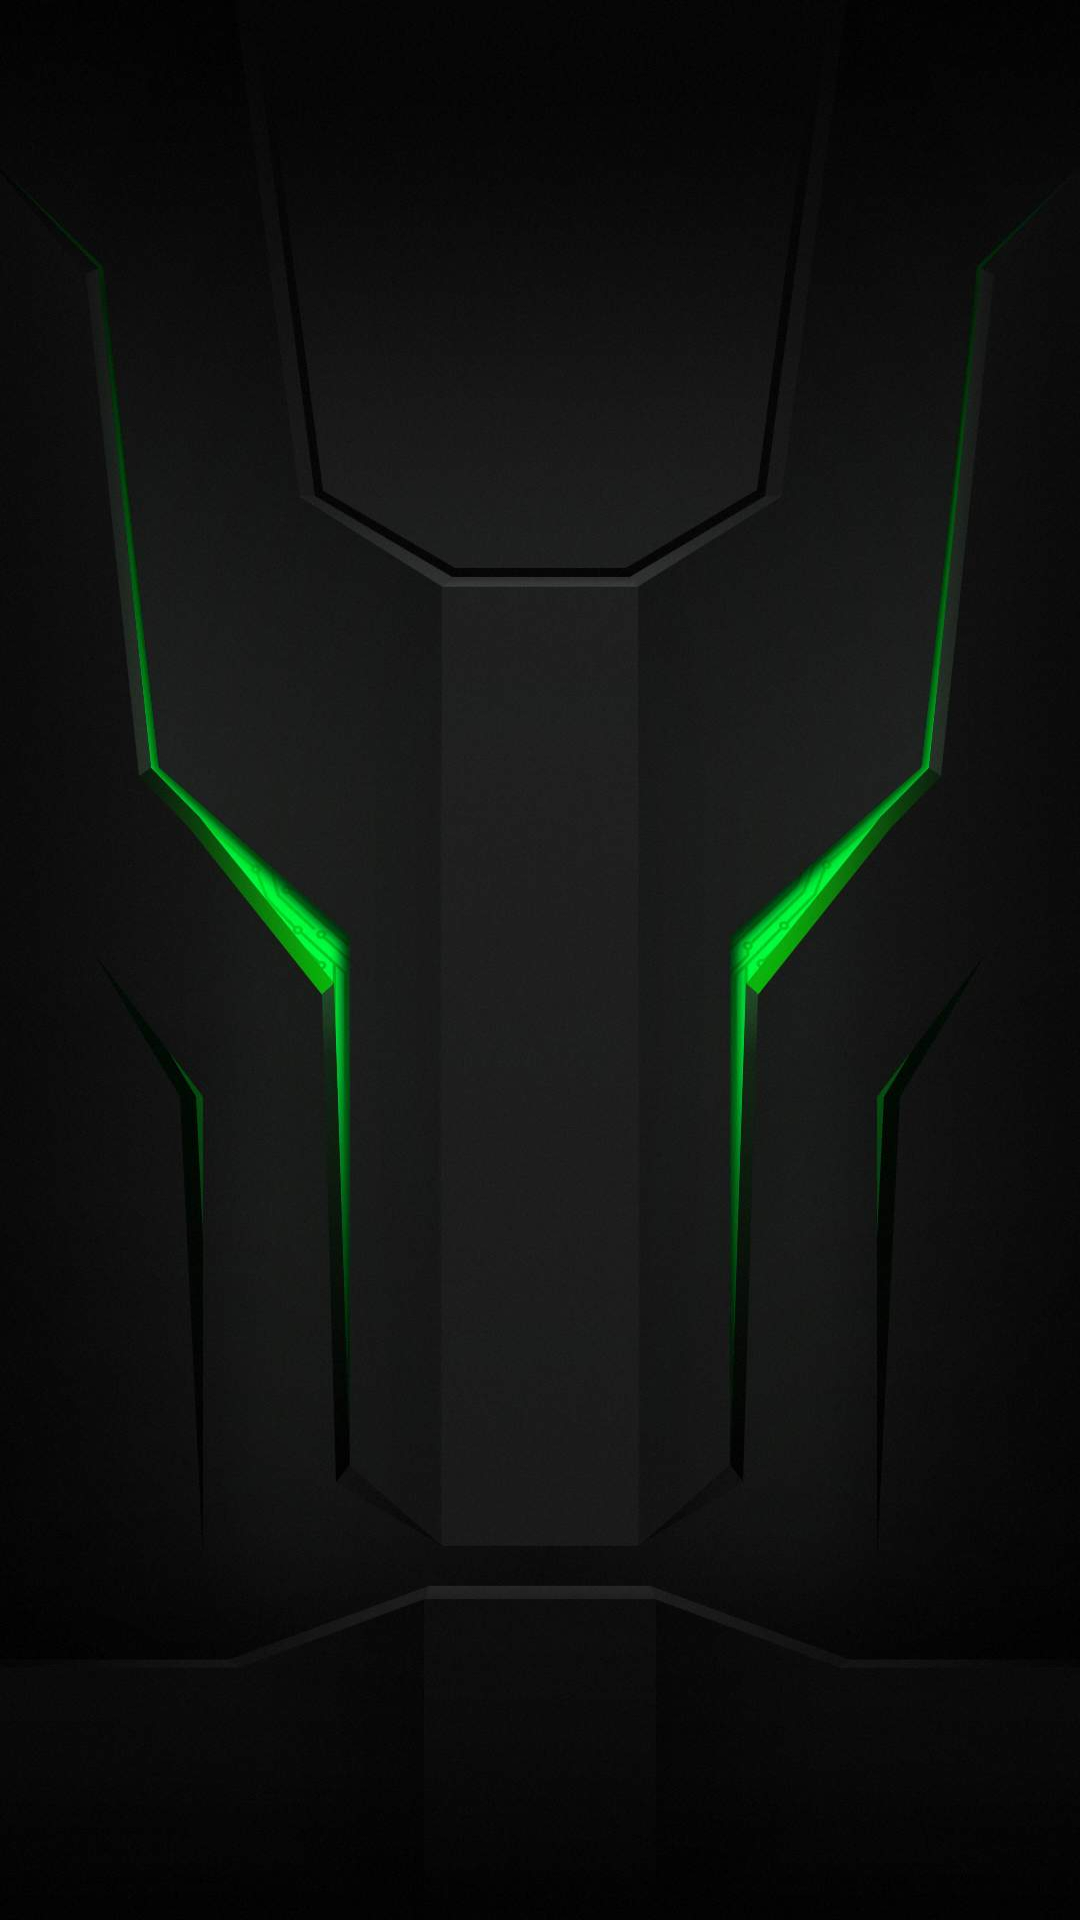

Produce the Android XML layout that renders to this screen, including the resource entries it uses.
<!-- AndroidManifest.xml: application theme Theme.JayvisIOTApp -->
<!-- res/layout/activity_airecognizer.xml -->
<?xml version="1.0" encoding="utf-8"?>
<RelativeLayout xmlns:android="http://schemas.android.com/apk/res/android"
    xmlns:tools="http://schemas.android.com/tools"
    android:layout_width="match_parent"
    android:layout_height="match_parent"
    android:background="@drawable/bg1"
    android:gravity="center"
    android:orientation="horizontal"
    tools:context=".AIRecognizer">

<Button
    android:id="@+id/btn"
    style="@style/Widget.AppCompat.Button.Borderless.Colored"
    android:layout_width="96sp"
    android:layout_height="96sp"
    android:layout_alignParentBottom="true"
    android:layout_centerHorizontal="true"
    android:layout_marginBottom="53dp"
    android:background="@drawable/ic_baseline_mic_24" />

<EditText
    android:id="@+id/editText"
    style="@android:style/Widget.DeviceDefault.EditText"
    android:layout_width="350sp"
    android:layout_height="wrap_content"
    android:layout_alignParentTop="true"
    android:layout_centerHorizontal="true"
    android:layout_marginTop="101dp"
    android:ems="10"
    android:hint="@string/you_will_see_text_here"
    android:inputType="textPersonName"
    android:textColor="@color/limegreen"
    android:visibility="invisible"
    android:singleLine="false"
    android:autofillHints="hold mis and speak" />
</RelativeLayout>
<!-- resources referenced by this layout -->
<resources>
  <color name="limegreen">#2db92d</color>
  <!-- drawable bg1: jpg bitmap (drawable, 44431 bytes) -->
  <string name="you_will_see_text_here">you will see text here</string>
  <style name="Theme.JayvisIOTApp" parent="Theme.MaterialComponents.DayNight.NoActionBar">
          
          <item name="colorPrimary">@color/toxicgreen</item>
          <item name="colorPrimaryVariant">@color/toxicgreen</item>
          <item name="colorOnPrimary">@color/white</item>
          
          <item name="colorSecondary">@color/teal_200</item>
          <item name="colorSecondaryVariant">@color/teal_700</item>
          <item name="colorOnSecondary">@color/black</item>
          
          <item name="android:statusBarColor">?attr/colorPrimaryVariant</item>
          
          <item name="android:actionOverflowButtonStyle">@style/Mytheme</item>
      </style>
  <color name="toxicgreen">#4eb222</color>
  <color name="white">#FFFFFFFF</color>
  <color name="teal_200">#FF03DAC5</color>
  <color name="teal_700">#FF018786</color>
  <color name="black">#FF000000</color>
  <style name="Mytheme" parent="android:style/Widget.Holo.ActionButton.Overflow">
          <item name="android:src">@drawable/baseline_more_vert_24</item>
          <item name="android:width">50dp</item>
          <item name="android:height">50dp</item>
      </style>
  <!-- drawable baseline_more_vert_24 (drawable) -->
  <vector android:height="24dp" android:tint="#2DB92D"
      android:viewportHeight="24" android:viewportWidth="24"
      android:width="24dp" xmlns:android="http://schemas.android.com/apk/res/android">
      <path android:fillColor="@android:color/white" android:pathData="M12,8c1.1,0 2,-0.9 2,-2s-0.9,-2 -2,-2 -2,0.9 -2,2 0.9,2 2,2zM12,10c-1.1,0 -2,0.9 -2,2s0.9,2 2,2 2,-0.9 2,-2 -0.9,-2 -2,-2zM12,16c-1.1,0 -2,0.9 -2,2s0.9,2 2,2 2,-0.9 2,-2 -0.9,-2 -2,-2z"/>
  </vector>
</resources>
